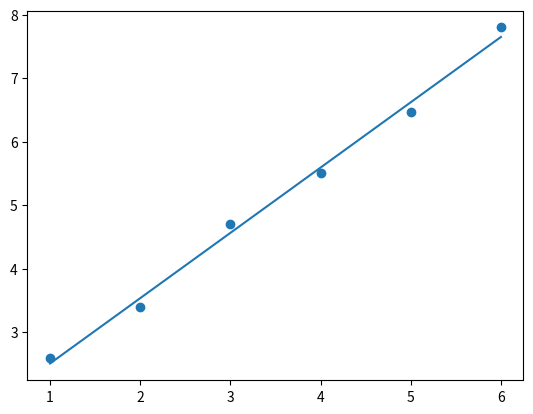

Write the Python code that produced this figure.
# 
# 线性拟合数据
# 20180815

import numpy as np
#原始数据
X=[ 1 ,2  ,3 ,4 ,5 ,6]
Y=[ 2.6 ,3.4 ,4.7 ,5.5 ,6.47 ,7.8]

#用一次多项式拟合，相当于线性拟合
z1 = np.polyfit(X, Y, 1)
p1 = np.poly1d(z1)
print (z1)  #[ 1.          1.49333333]
print (p1)  # 1 x + 1.493

#作图显示
import matplotlib.pyplot as plt
import numpy as np

x = np.arange(1,7)
y = z1[0] * x + z1[1]
plt.figure()
plt.scatter(X, Y)
plt.plot(x, y)
plt.show()
